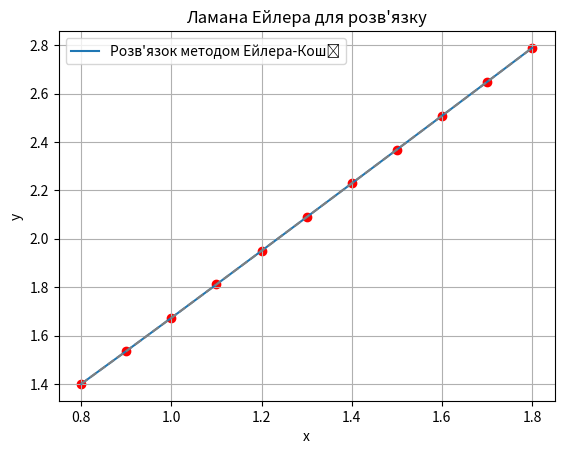

The matplotlib source for this figure:
import numpy as np
import matplotlib.pyplot as plt

def f(x, y):
    return x + np.cos(y / np.sqrt(2))

def euler_cromer_method(f, x0, y0, h, n):
    x_values = [x0 + i * h for i in range(n+1)]
    y_values = [y0]

    for i in range(n):
        y_next = y_values[-1] + h * f(x_values[i] + h/2, y_values[-1] + (h/2) * f(x_values[i], y_values[-1]))
        y_values.append(y_next)

    return x_values, y_values

x0 = 0.8
y0 = 1.4
h = 0.1
n = int((1.8 - 0.8) / h)

x_values, y_values = euler_cromer_method(f, x0, y0, h, n)

plt.plot(x_values, y_values, label='Розв\'язок методом Ейлера-Коші')
plt.xlabel('x')
plt.ylabel('y')
plt.title('Ламана Ейлера для розв\'язку')
plt.scatter(x_values, y_values, color='red')  
plt.plot(x_values, y_values, linestyle='dashed', color='gray')  
plt.legend()
plt.grid(True)
plt.show()
